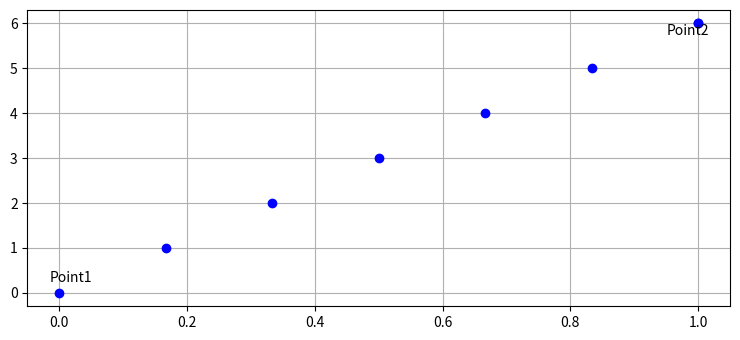

Write the Python code that produced this figure.
import matplotlib.pyplot as plt

# Configure the PyPlot Window params
plt.rcParams["figure.figsize"] = [7.50, 3.50]
plt.rcParams["figure.autolayout"] = True

# Set the start and end points
point1 = [0, 0]
point2 = [1, 6]

# List that will store all of the points
final_points = [] + [point1]

# Calculate the change in x and y
x_delta = point2[0] - point1[0]
y_delta = point2[1] - point1[1]

# Steps, this will determine the number of points to be created
steps = 25

# solve for slope
m = y_delta / x_delta

for i in range(steps):
    # calculate other values of points
    x_new = 0
    y_new = 0

    if m < 1:
        # Calculate the steps
        x_new = final_points[i][0] + 1
        y_new = final_points[i][1] + m
        final_points += [[x_new, y_new]]
    else:
        # Calculate the steps
        x_new = final_points[i][0] + 1/m
        y_new = final_points[i][1] + 1
        final_points += [[x_new, y_new]]


    if x_new == point2[0] or y_new == point2[1]:
        print("End point reached, stopping the loop...")
        break

# Finally add the final point
final_points += [[point2[0], point2[1]]]

# print(final_points)

# This separates the x and y values
# So that it can be plotted on the graph
x_values = []
y_values = []
for i in range(len(final_points)):
    x_values.append( final_points[i][0] )
    y_values.append( final_points[i][1] )

# Plot the values and 
# and setup of the PyPlot figure
plt.plot(x_values, y_values, 'bo')
plt.text(point1[0]-0.015, point1[1]+0.25, "Point1")
plt.text(point2[0]-0.050, point2[1]-0.25, "Point2")
# Adjust the max values of x and y
# plt.xticks(np.arange(0, 20))
# plt.yticks(np.arange(0, 20))
plt.grid()
plt.show()